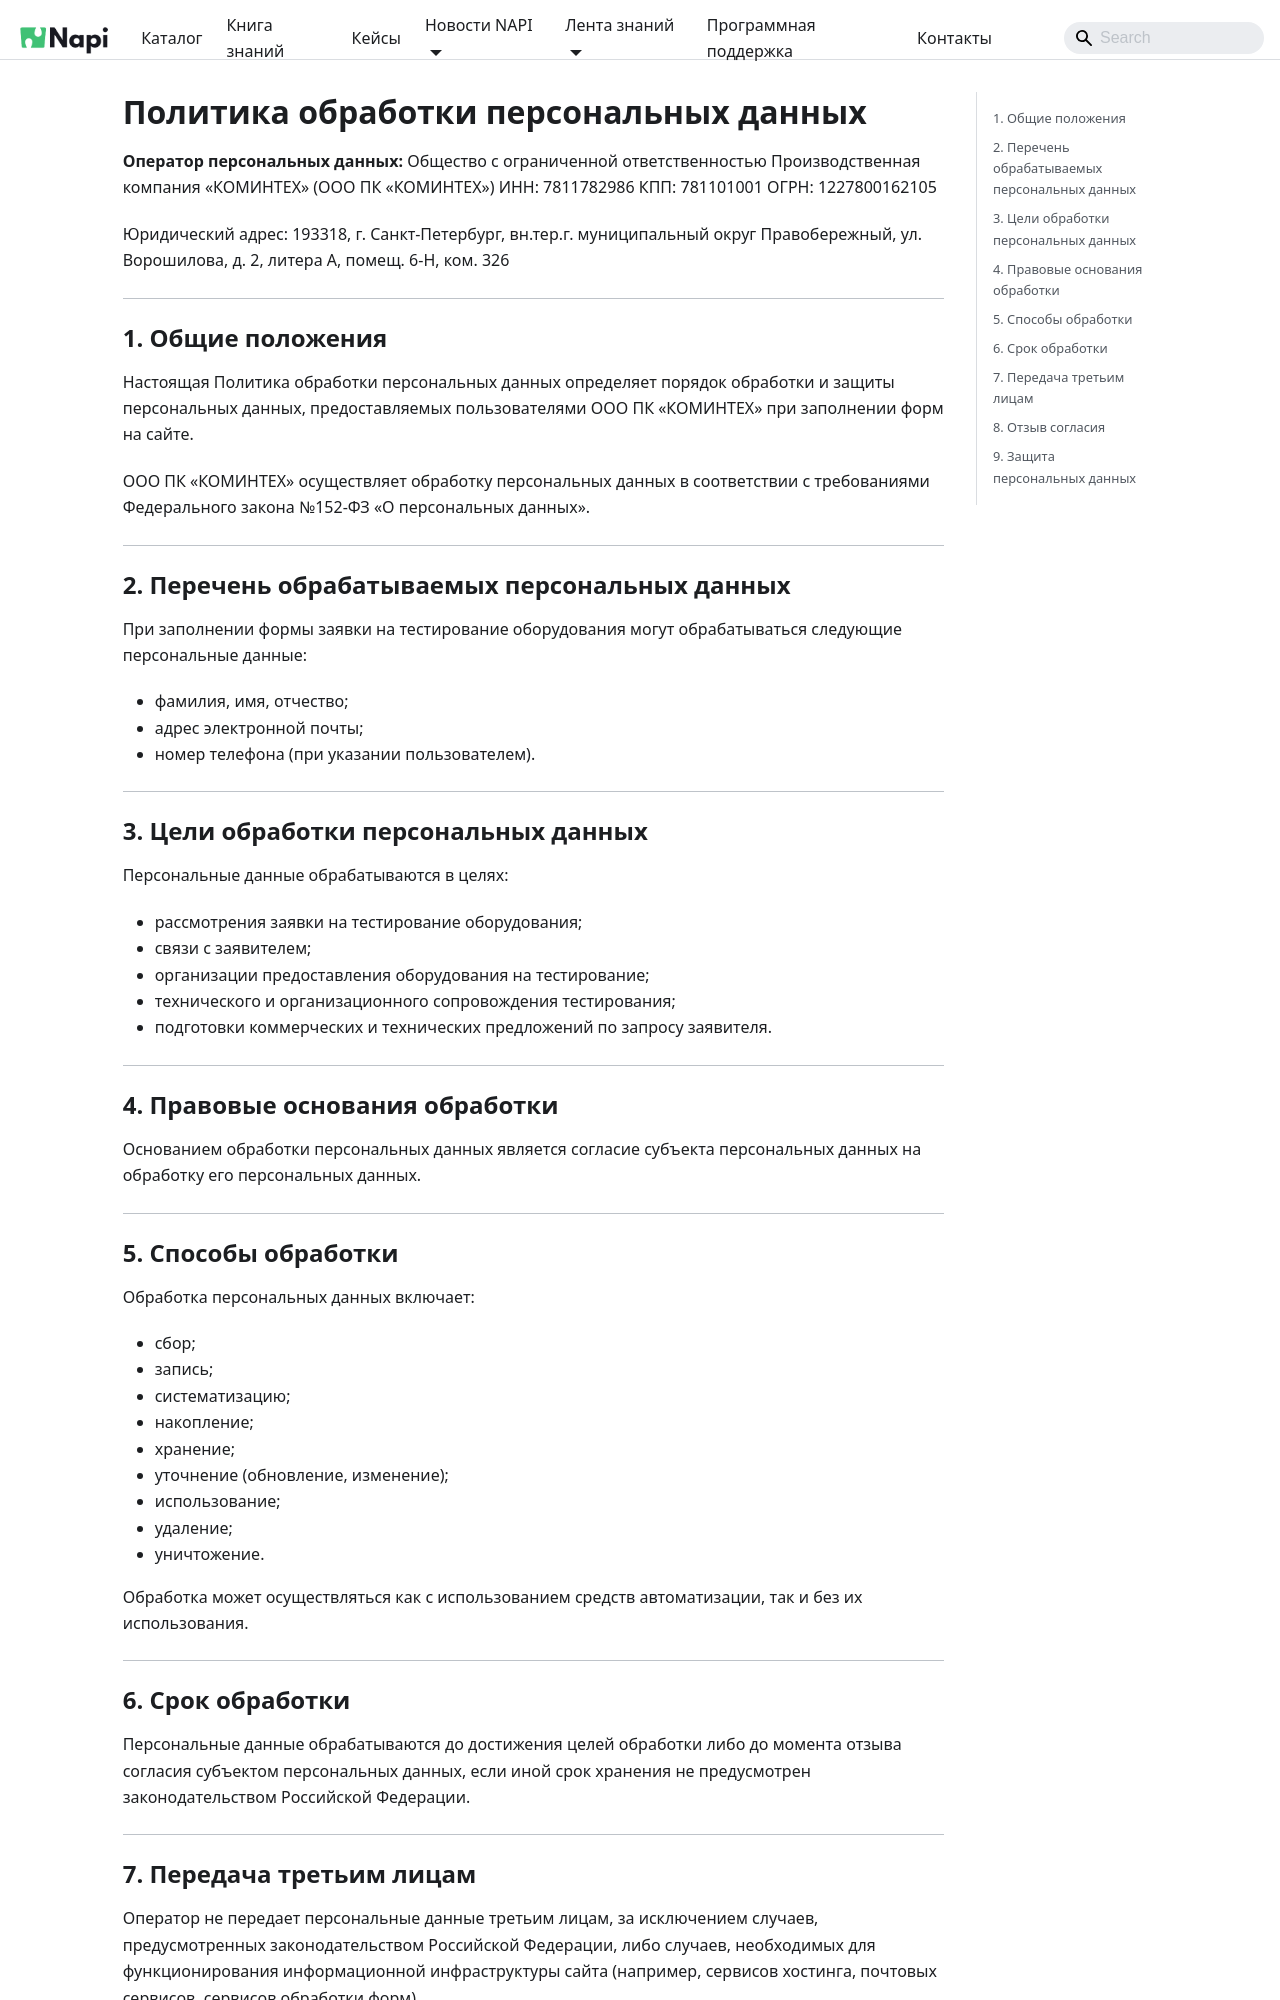

repository: lab240/napi-www · page: forms/policy/index.html · generator: docusaurus

# Политика обработки персональных данных

**Оператор персональных данных:**
Общество с ограниченной ответственностью Производственная компания «КОМИНТЕХ» (ООО ПК «КОМИНТЕХ»)
ИНН: 7811782986
КПП: 781101001
ОГРН: 1227800162105

Юридический адрес:
193318, г. Санкт-Петербург, вн.тер.г. муниципальный округ Правобережный,
ул. Ворошилова, д. 2, литера А, помещ. 6-Н, ком. 326

---

## 1. Общие положения

Настоящая Политика обработки персональных данных определяет порядок обработки и защиты персональных данных, предоставляемых пользователями ООО ПК «КОМИНТЕХ» при заполнении форм на сайте.

ООО ПК «КОМИНТЕХ» осуществляет обработку персональных данных в соответствии с требованиями Федерального закона №152-ФЗ «О персональных данных».

---

## 2. Перечень обрабатываемых персональных данных

При заполнении формы заявки на тестирование оборудования могут обрабатываться следующие персональные данные:

- фамилия, имя, отчество;
- адрес электронной почты;
- номер телефона (при указании пользователем).

---

## 3. Цели обработки персональных данных

Персональные данные обрабатываются в целях:

- рассмотрения заявки на тестирование оборудования;
- связи с заявителем;
- организации предоставления оборудования на тестирование;
- технического и организационного сопровождения тестирования;
- подготовки коммерческих и технических предложений по запросу заявителя.

---

## 4. Правовые основания обработки

Основанием обработки персональных данных является согласие субъекта персональных данных на обработку его персональных данных.

---

## 5. Способы обработки

Обработка персональных данных включает:

- сбор;
- запись;
- систематизацию;
- накопление;
- хранение;
- уточнение (обновление, изменение);
- использование;
- удаление;
- уничтожение.

Обработка может осуществляться как с использованием средств автоматизации, так и без их использования.

---

## 6. Срок обработки

Персональные данные обрабатываются до достижения целей обработки либо до момента отзыва согласия субъектом персональных данных, если иной срок хранения не предусмотрен законодательством Российской Федерации.

---
